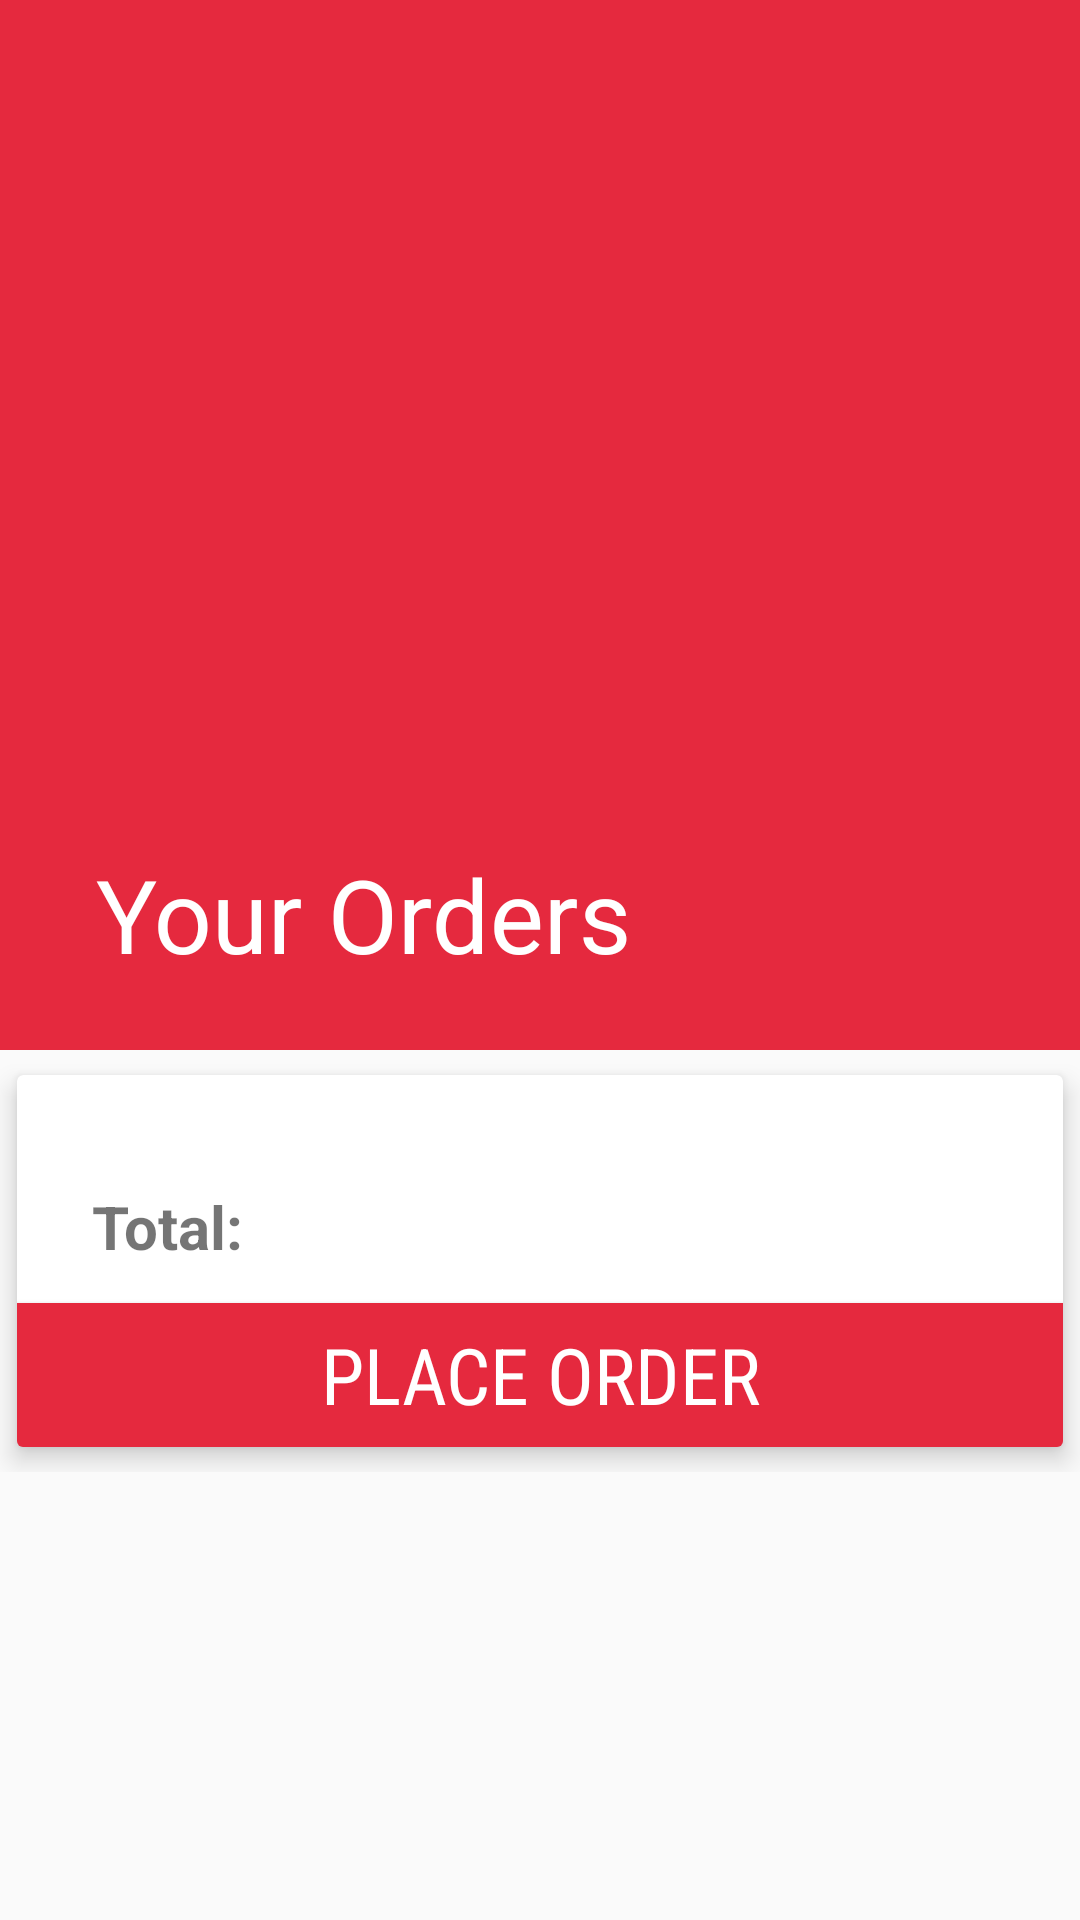

Layout XML and referenced resources for this Android screen:
<!-- AndroidManifest.xml: application theme AppTheme -->
<!-- res/layout/activity_cart.xml -->
<?xml version="1.0" encoding="utf-8"?>
<android.support.design.widget.CoordinatorLayout xmlns:android="http://schemas.android.com/apk/res/android"
    xmlns:app="http://schemas.android.com/apk/res-auto"
    xmlns:tools="http://schemas.android.com/tools"
    android:layout_width="match_parent"
    android:layout_height="match_parent"
    tools:context=".Controller.CartActivity">


    <android.support.design.widget.AppBarLayout
        android:id="@+id/app_bar_layout"
        android:layout_width="match_parent"
        android:layout_height="wrap_content"
        android:fitsSystemWindows="true"
        android:theme="@style/ThemeOverlay.AppCompat.Dark.ActionBar">

        <android.support.design.widget.CollapsingToolbarLayout
            android:id="@+id/collapsing"
            android:layout_width="match_parent"
            android:layout_height="350dp"
            android:fitsSystemWindows="true"
            app:contentScrim="@color/colorPrimary"
            app:layout_scrollFlags="scroll|exitUntilCollapsed">

            <ImageView
                android:id="@+id/product_img"
                android:layout_width="match_parent"
                android:layout_height="match_parent"
                android:contentDescription="@null"
                android:scaleType="centerCrop"
                android:src="@mipmap/cart_bg"
                app:layout_collapseMode="parallax" />

            <android.support.v7.widget.Toolbar
                android:id="@+id/toolbar"
                android:layout_width="match_parent"
                android:layout_height="?attr/actionBarSize"
                app:layout_collapseMode="parallax"
                app:popupTheme="@style/ThemeOverlay.AppCompat.Light"
                app:title="@string/cart_title" />


        </android.support.design.widget.CollapsingToolbarLayout>

    </android.support.design.widget.AppBarLayout>

    <android.support.v4.widget.NestedScrollView
        android:id="@+id/nestedScrollView"
        android:layout_width="match_parent"
        android:layout_height="match_parent"
        android:clipToPadding="false"
        app:layout_behavior="@string/appbar_scrolling_view_behavior">

        <LinearLayout
            android:layout_width="match_parent"
            android:layout_height="wrap_content"
            android:orientation="vertical">


            <android.support.v7.widget.CardView
                android:layout_width="match_parent"
                android:layout_height="wrap_content"
                android:elevation="5dp"
                app:cardElevation="5dp"
                app:cardUseCompatPadding="true"
                tools:targetApi="lollipop">

                <LinearLayout
                    android:layout_width="match_parent"
                    android:layout_height="wrap_content"
                    android:orientation="vertical">

                    <android.support.v7.widget.RecyclerView
                        android:id="@+id/recyclerview_cart"
                        android:layout_width="match_parent"
                        android:layout_height="wrap_content" />

                    <View
                        android:layout_width="match_parent"
                        android:layout_height="1dp"
                        android:layout_marginLeft="32dp"
                        android:layout_marginTop="16dp"
                        android:layout_marginRight="32dp"
                        android:background="@android:color/transparent"
                        android:foreground="@mipmap/line" />

                    <LinearLayout
                        android:layout_width="match_parent"
                        android:layout_height="wrap_content"
                        android:orientation="horizontal">

                        <TextView
                            android:layout_width="0dp"
                            android:layout_height="wrap_content"
                            android:layout_marginTop="8dp"
                            android:layout_weight="1"
                            android:gravity="end"
                            android:padding="12dp"
                            android:text="Total:"
                            android:textAlignment="textEnd"
                            android:textSize="20sp"
                            android:textStyle="bold" />

                        <TextView
                            android:id="@+id/total_cart_price"
                            android:layout_width="0dp"
                            android:layout_height="wrap_content"
                            android:layout_marginTop="8dp"
                            android:layout_weight="3"
                            android:paddingTop="12dp"
                            android:paddingBottom="12dp"
                            android:textColor="@color/colorPrimary"
                            android:textSize="20sp"
                            tools:text="$ 100,00" />
                    </LinearLayout>

                    <Button
                        android:id="@+id/btn_buy"
                        android:layout_width="match_parent"
                        android:layout_height="wrap_content"
                        android:layout_marginBottom="0dp"
                        android:background="@color/colorPrimary"
                        android:fontFamily="sans-serif-condensed"
                        android:foreground="?attr/selectableItemBackground"
                        android:paddingLeft="16dp"
                        android:paddingRight="16dp"
                        android:text="@string/place_order"
                        android:textColor="@android:color/white"
                        android:textSize="26sp" />


                </LinearLayout>


            </android.support.v7.widget.CardView>

        </LinearLayout>

    </android.support.v4.widget.NestedScrollView>


</android.support.design.widget.CoordinatorLayout>
<!-- resources referenced by this layout -->
<resources>
  <color name="colorPrimary">#E5293E</color>
  <!-- mipmap line: png bitmap (mipmap-hdpi, 142 bytes) -->
  <string name="cart_title">Your Orders</string>
  <string name="place_order">Place Order</string>
  <style name="AppTheme" parent="Theme.AppCompat.Light.NoActionBar">
          
          <item name="colorPrimary">@color/colorPrimary</item>
          <item name="colorPrimaryDark">@color/colorPrimaryDark</item>
          <item name="colorAccent">@color/colorAccent</item>
          <item name="android:windowTranslucentStatus">true</item>
          <item name="android:windowTranslucentNavigation">true</item>
      </style>
  <color name="colorPrimaryDark">#e52932</color>
  <color name="colorAccent">#FFC107</color>
</resources>
